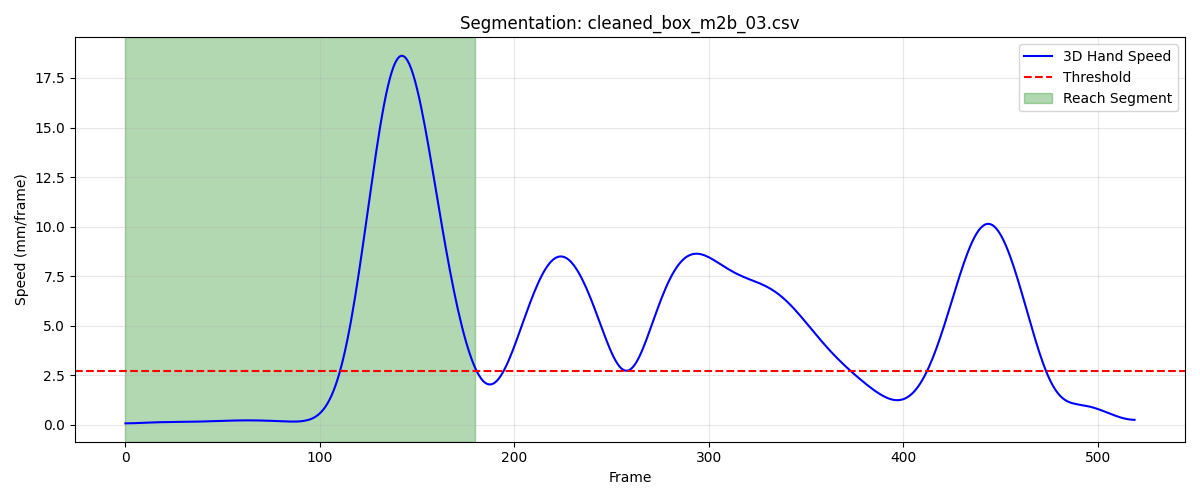

The table this chart was drawn from, first rows:
frame, sub_frame, shoulderr_x, shoulderr_y, shoulderr_z, humr1_x, humr1_y, humr1_z, humr2_x, humr2_y, humr2_z, humr3_x, humr3_y, humr3_z, humr4_x, humr4_y, humr4_z, humr5_x, humr5_y, humr5_z, humr6_x, humr6_y, humr6_z, humr7_x
1, 0, 230.4, -711.7, 631.1, 266, -670.2, 508.7, 275.8, -672.1, 436.6, 275.6, -721.7, 511.8, 219.2, -633.8, 481.9, 280.5, -732.6, 453.8, 236.2, -646.4, 429.1, 228.5
2, 0, 230.4, -711.7, 631, 266, -670.1, 508.7, 275.8, -672, 436.6, 275.7, -721.7, 511.8, 219.2, -633.8, 481.9, 280.5, -732.6, 453.8, 236.2, -646.4, 429.1, 228.5
3, 0, 230.4, -711.7, 631, 266, -670.1, 508.6, 275.8, -672, 436.6, 275.7, -721.6, 511.8, 219.2, -633.7, 481.9, 280.5, -732.5, 453.8, 236.2, -646.3, 429.1, 228.5
4, 0, 230.5, -711.6, 631, 266.1, -670, 508.6, 275.9, -671.9, 436.6, 275.7, -721.6, 511.8, 219.2, -633.7, 481.9, 280.5, -732.5, 453.7, 236.2, -646.3, 429.1, 228.6
5, 0, 230.5, -711.6, 630.9, 266.1, -670, 508.6, 275.9, -671.8, 436.5, 275.8, -721.5, 511.8, 219.3, -633.6, 481.8, 280.5, -732.4, 453.7, 236.2, -646.2, 429.1, 228.6
6, 0, 230.5, -711.6, 630.9, 266.1, -669.9, 508.6, 275.9, -671.8, 436.5, 275.8, -721.5, 511.8, 219.3, -633.5, 481.8, 280.4, -732.3, 453.6, 236.2, -646.2, 429, 228.6
7, 0, 230.6, -711.5, 630.9, 266.2, -669.8, 508.5, 275.9, -671.7, 436.5, 275.8, -721.4, 511.8, 219.3, -633.5, 481.8, 280.4, -732.2, 453.6, 236.3, -646.1, 429, 228.7
8, 0, 230.6, -711.5, 630.8, 266.2, -669.8, 508.5, 276, -671.6, 436.5, 275.9, -721.4, 511.7, 219.4, -633.4, 481.8, 280.4, -732.1, 453.5, 236.3, -646, 429, 228.7
9, 0, 230.7, -711.4, 630.8, 266.3, -669.7, 508.5, 276, -671.5, 436.4, 275.9, -721.3, 511.7, 219.4, -633.3, 481.7, 280.4, -732.1, 453.4, 236.3, -645.9, 428.9, 228.7
10, 0, 230.7, -711.4, 630.8, 266.3, -669.6, 508.4, 276.1, -671.4, 436.4, 275.9, -721.2, 511.6, 219.4, -633.3, 481.7, 280.5, -732, 453.4, 236.4, -645.8, 428.9, 228.8
11, 0, 230.8, -711.3, 630.7, 266.3, -669.5, 508.4, 276.1, -671.3, 436.4, 276, -721.1, 511.6, 219.5, -633.2, 481.7, 280.5, -731.9, 453.3, 236.4, -645.7, 428.9, 228.8
12, 0, 230.8, -711.3, 630.7, 266.4, -669.5, 508.4, 276.1, -671.2, 436.3, 276, -721.1, 511.6, 219.5, -633.1, 481.7, 280.5, -731.8, 453.3, 236.5, -645.6, 428.8, 228.8
13, 0, 230.9, -711.2, 630.6, 266.4, -669.4, 508.3, 276.2, -671.1, 436.3, 276, -721, 511.5, 219.5, -633, 481.6, 280.6, -731.7, 453.2, 236.5, -645.5, 428.8, 228.9
14, 0, 230.9, -711.1, 630.6, 266.5, -669.3, 508.3, 276.2, -671, 436.3, 276, -720.9, 511.5, 219.6, -632.9, 481.6, 280.6, -731.6, 453.2, 236.6, -645.4, 428.8, 228.9
15, 0, 231, -711, 630.6, 266.5, -669.2, 508.2, 276.3, -670.9, 436.2, 276.1, -720.8, 511.4, 219.6, -632.8, 481.6, 280.7, -731.5, 453.2, 236.6, -645.3, 428.7, 229
16, 0, 231.1, -710.9, 630.5, 266.6, -669.2, 508.2, 276.3, -670.8, 436.2, 276.1, -720.7, 511.3, 219.7, -632.8, 481.5, 280.7, -731.4, 453.1, 236.6, -645.2, 428.7, 229
17, 0, 231.1, -710.9, 630.5, 266.6, -669.1, 508.2, 276.3, -670.7, 436.2, 276.1, -720.6, 511.3, 219.7, -632.7, 481.5, 280.7, -731.3, 453.1, 236.7, -645.1, 428.7, 229
18, 0, 231.2, -710.8, 630.5, 266.6, -669.0, 508.1, 276.4, -670.6, 436.1, 276.1, -720.5, 511.2, 219.7, -632.6, 481.5, 280.8, -731.2, 453, 236.7, -645.1, 428.7, 229.1
19, 0, 231.2, -710.7, 630.4, 266.7, -668.9, 508.1, 276.4, -670.5, 436.1, 276.2, -720.4, 511.2, 219.8, -632.5, 481.5, 280.8, -731.1, 453, 236.7, -645, 428.6, 229.1
20, 0, 231.2, -710.6, 630.4, 266.7, -668.8, 508.1, 276.4, -670.5, 436, 276.2, -720.3, 511.1, 219.8, -632.4, 481.4, 280.8, -731, 452.9, 236.7, -644.9, 428.6, 229.2
21, 0, 231.3, -710.5, 630.3, 266.8, -668.8, 508, 276.5, -670.4, 436, 276.2, -720.2, 511.1, 219.9, -632.4, 481.4, 280.8, -731, 452.9, 236.8, -644.8, 428.6, 229.2
22, 0, 231.3, -710.5, 630.3, 266.8, -668.7, 508, 276.5, -670.3, 436, 276.2, -720.1, 511, 219.9, -632.3, 481.4, 280.9, -730.9, 452.8, 236.8, -644.7, 428.5, 229.2
23, 0, 231.4, -710.4, 630.2, 266.9, -668.7, 507.9, 276.5, -670.3, 435.9, 276.3, -720.1, 511, 219.9, -632.3, 481.3, 280.9, -730.8, 452.8, 236.9, -644.7, 428.5, 229.3
24, 0, 231.4, -710.3, 630.2, 266.9, -668.6, 507.9, 276.6, -670.2, 435.9, 276.3, -720.1, 510.9, 220, -632.2, 481.3, 281, -730.8, 452.7, 236.9, -644.6, 428.5, 229.3
25, 0, 231.5, -710.3, 630.1, 267, -668.6, 507.9, 276.6, -670.2, 435.8, 276.3, -720, 510.9, 220, -632.1, 481.3, 281.1, -730.7, 452.7, 236.9, -644.6, 428.4, 229.3
26, 0, 231.5, -710.3, 630, 267, -668.5, 507.8, 276.7, -670.1, 435.8, 276.3, -720, 510.8, 220.1, -632.1, 481.2, 281.1, -730.7, 452.6, 237, -644.5, 428.4, 229.4
27, 0, 231.5, -710.2, 630, 267.1, -668.5, 507.8, 276.7, -670.1, 435.7, 276.4, -720, 510.8, 220.1, -632, 481.2, 281.1, -730.7, 452.6, 237, -644.4, 428.3, 229.4
28, 0, 231.6, -710.1, 629.9, 267.1, -668.5, 507.7, 276.8, -670, 435.7, 276.4, -719.9, 510.7, 220.2, -632, 481.2, 281.2, -730.6, 452.6, 237.1, -644.4, 428.3, 229.4
29, 0, 231.6, -710.1, 629.9, 267.1, -668.4, 507.7, 276.8, -670, 435.6, 276.4, -719.9, 510.7, 220.3, -631.9, 481.1, 281.2, -730.6, 452.5, 237.1, -644.3, 428.3, 229.4
30, 0, 231.6, -710, 629.8, 267.2, -668.4, 507.6, 276.9, -670, 435.6, 276.4, -719.9, 510.6, 220.3, -631.8, 481.1, 281.1, -730.6, 452.4, 237.2, -644.3, 428.2, 229.4
31, 0, 231.7, -709.9, 629.8, 267.2, -668.3, 507.6, 276.9, -669.9, 435.6, 276.4, -719.8, 510.6, 220.4, -631.8, 481.1, 281.1, -730.5, 452.4, 237.2, -644.2, 428.2, 229.4
32, 0, 231.7, -709.9, 629.7, 267.3, -668.3, 507.6, 277, -669.8, 435.5, 276.4, -719.8, 510.5, 220.5, -631.7, 481, 281, -730.5, 452.3, 237.3, -644.1, 428.2, 229.4
33, 0, 231.7, -709.8, 629.7, 267.3, -668.2, 507.5, 277, -669.8, 435.5, 276.4, -719.7, 510.5, 220.5, -631.6, 481, 280.9, -730.4, 452.3, 237.3, -644, 428.1, 229.4
34, 0, 231.8, -709.6, 629.6, 267.3, -668.1, 507.5, 277, -669.7, 435.4, 276.4, -719.6, 510.4, 220.5, -631.5, 480.9, 280.8, -730.3, 452.2, 237.3, -644, 428.1, 229.4
35, 0, 231.8, -709.5, 629.6, 267.3, -668, 507.4, 277, -669.6, 435.4, 276.4, -719.5, 510.4, 220.6, -631.4, 480.9, 280.8, -730.3, 452.1, 237.3, -643.9, 428, 229.4
36, 0, 231.8, -709.4, 629.6, 267.3, -667.9, 507.4, 277.1, -669.5, 435.4, 276.5, -719.4, 510.3, 220.6, -631.3, 480.9, 280.7, -730.2, 452.1, 237.3, -643.7, 428, 229.4
37, 0, 231.9, -709.3, 629.5, 267.4, -667.8, 507.3, 277.1, -669.4, 435.3, 276.5, -719.3, 510.3, 220.6, -631.2, 480.8, 280.7, -730.1, 452.1, 237.3, -643.6, 427.9, 229.4
38, 0, 231.9, -709.2, 629.5, 267.4, -667.7, 507.3, 277.1, -669.3, 435.3, 276.5, -719.2, 510.2, 220.6, -631.1, 480.8, 280.7, -730, 452, 237.4, -643.5, 427.9, 229.4
39, 0, 231.9, -709, 629.4, 267.4, -667.5, 507.3, 277.1, -669.2, 435.2, 276.5, -719, 510.2, 220.7, -631, 480.7, 280.8, -729.8, 452, 237.4, -643.4, 427.9, 229.4
40, 0, 232, -708.9, 629.4, 267.4, -667.4, 507.2, 277.1, -669, 435.2, 276.6, -718.9, 510.2, 220.7, -630.9, 480.7, 280.8, -729.7, 452, 237.4, -643.3, 427.8, 229.5
41, 0, 232, -708.8, 629.4, 267.4, -667.3, 507.2, 277.1, -668.9, 435.2, 276.6, -718.8, 510.1, 220.7, -630.8, 480.6, 280.8, -729.6, 451.9, 237.4, -643.2, 427.8, 229.5
42, 0, 232, -708.7, 629.3, 267.4, -667.1, 507.1, 277.2, -668.8, 435.1, 276.6, -718.7, 510.1, 220.7, -630.7, 480.6, 280.9, -729.5, 451.9, 237.4, -643, 427.8, 229.5
43, 0, 232.1, -708.5, 629.3, 267.5, -667, 507.1, 277.2, -668.7, 435.1, 276.7, -718.6, 510.1, 220.7, -630.6, 480.6, 280.9, -729.3, 451.9, 237.5, -642.9, 427.7, 229.5
44, 0, 232.1, -708.4, 629.3, 267.5, -666.9, 507.1, 277.2, -668.6, 435.1, 276.7, -718.5, 510, 220.8, -630.4, 480.6, 280.9, -729.2, 451.8, 237.5, -642.8, 427.7, 229.5
45, 0, 232.1, -708.3, 629.2, 267.5, -666.8, 507, 277.2, -668.4, 435, 276.8, -718.3, 510, 220.8, -630.3, 480.5, 280.9, -729.1, 451.8, 237.5, -642.7, 427.7, 229.6
46, 0, 232.2, -708.2, 629.2, 267.5, -666.7, 507, 277.3, -668.3, 435, 276.8, -718.2, 510, 220.8, -630.2, 480.5, 281, -729, 451.8, 237.5, -642.6, 427.6, 229.6
47, 0, 232.2, -708.1, 629.1, 267.5, -666.6, 507, 277.3, -668.2, 435, 276.8, -718.1, 509.9, 220.8, -630.1, 480.5, 281, -728.9, 451.8, 237.6, -642.5, 427.6, 229.6
48, 0, 232.2, -708, 629.1, 267.6, -666.5, 506.9, 277.3, -668.1, 434.9, 276.8, -718.1, 509.9, 220.8, -630, 480.4, 281, -728.8, 451.7, 237.6, -642.4, 427.6, 229.6
49, 0, 232.2, -707.9, 629.1, 267.6, -666.4, 506.9, 277.3, -668, 434.9, 276.8, -718, 509.8, 220.9, -629.9, 480.4, 281, -728.7, 451.7, 237.6, -642.3, 427.5, 229.5
50, 0, 232.3, -707.8, 629, 267.6, -666.3, 506.8, 277.4, -667.9, 434.8, 276.8, -717.9, 509.8, 220.9, -629.8, 480.3, 281, -728.6, 451.6, 237.6, -642.1, 427.5, 229.5
51, 0, 232.3, -707.6, 629, 267.7, -666.2, 506.8, 277.4, -667.8, 434.8, 276.9, -717.8, 509.7, 220.9, -629.7, 480.3, 280.9, -728.5, 451.5, 237.7, -642, 427.4, 229.5
52, 0, 232.3, -707.5, 628.9, 267.7, -666.1, 506.8, 277.4, -667.7, 434.8, 276.9, -717.7, 509.7, 220.9, -629.6, 480.3, 280.8, -728.4, 451.4, 237.7, -641.9, 427.4, 229.5
53, 0, 232.3, -707.4, 628.9, 267.7, -666.1, 506.7, 277.4, -667.6, 434.7, 276.9, -717.6, 509.6, 221, -629.5, 480.2, 280.7, -728.3, 451.4, 237.7, -641.8, 427.3, 229.5
54, 0, 232.4, -707.3, 628.8, 267.7, -666, 506.7, 277.4, -667.5, 434.7, 276.9, -717.5, 509.6, 221, -629.4, 480.2, 280.6, -728.2, 451.3, 237.7, -641.7, 427.3, 229.5
55, 0, 232.4, -707.2, 628.8, 267.8, -665.9, 506.6, 277.4, -667.4, 434.6, 276.9, -717.5, 509.5, 221, -629.3, 480.1, 280.5, -728.1, 451.2, 237.7, -641.6, 427.3, 229.5
56, 0, 232.4, -707.1, 628.7, 267.8, -665.8, 506.6, 277.4, -667.3, 434.6, 276.9, -717.4, 509.5, 221, -629.2, 480.1, 280.5, -728, 451.2, 237.7, -641.5, 427.2, 229.5
57, 0, 232.4, -707, 628.7, 267.8, -665.7, 506.5, 277.4, -667.2, 434.5, 276.9, -717.3, 509.4, 221, -629.1, 480.1, 280.5, -727.9, 451.1, 237.7, -641.4, 427.2, 229.5
58, 0, 232.4, -707, 628.7, 267.8, -665.7, 506.5, 277.4, -667.1, 434.5, 276.9, -717.2, 509.4, 221, -629, 480, 280.5, -727.8, 451.1, 237.7, -641.3, 427.2, 229.5
59, 0, 232.4, -706.9, 628.6, 267.8, -665.6, 506.5, 277.4, -667.1, 434.4, 276.9, -717.2, 509.4, 221.1, -628.9, 480, 280.5, -727.8, 451, 237.7, -641.2, 427.1, 229.5
60, 0, 232.5, -706.8, 628.6, 267.8, -665.5, 506.4, 277.4, -667, 434.4, 276.8, -717.1, 509.3, 221.1, -628.9, 480, 280.5, -727.7, 451, 237.7, -641.2, 427.1, 229.5
... 121 more rows
